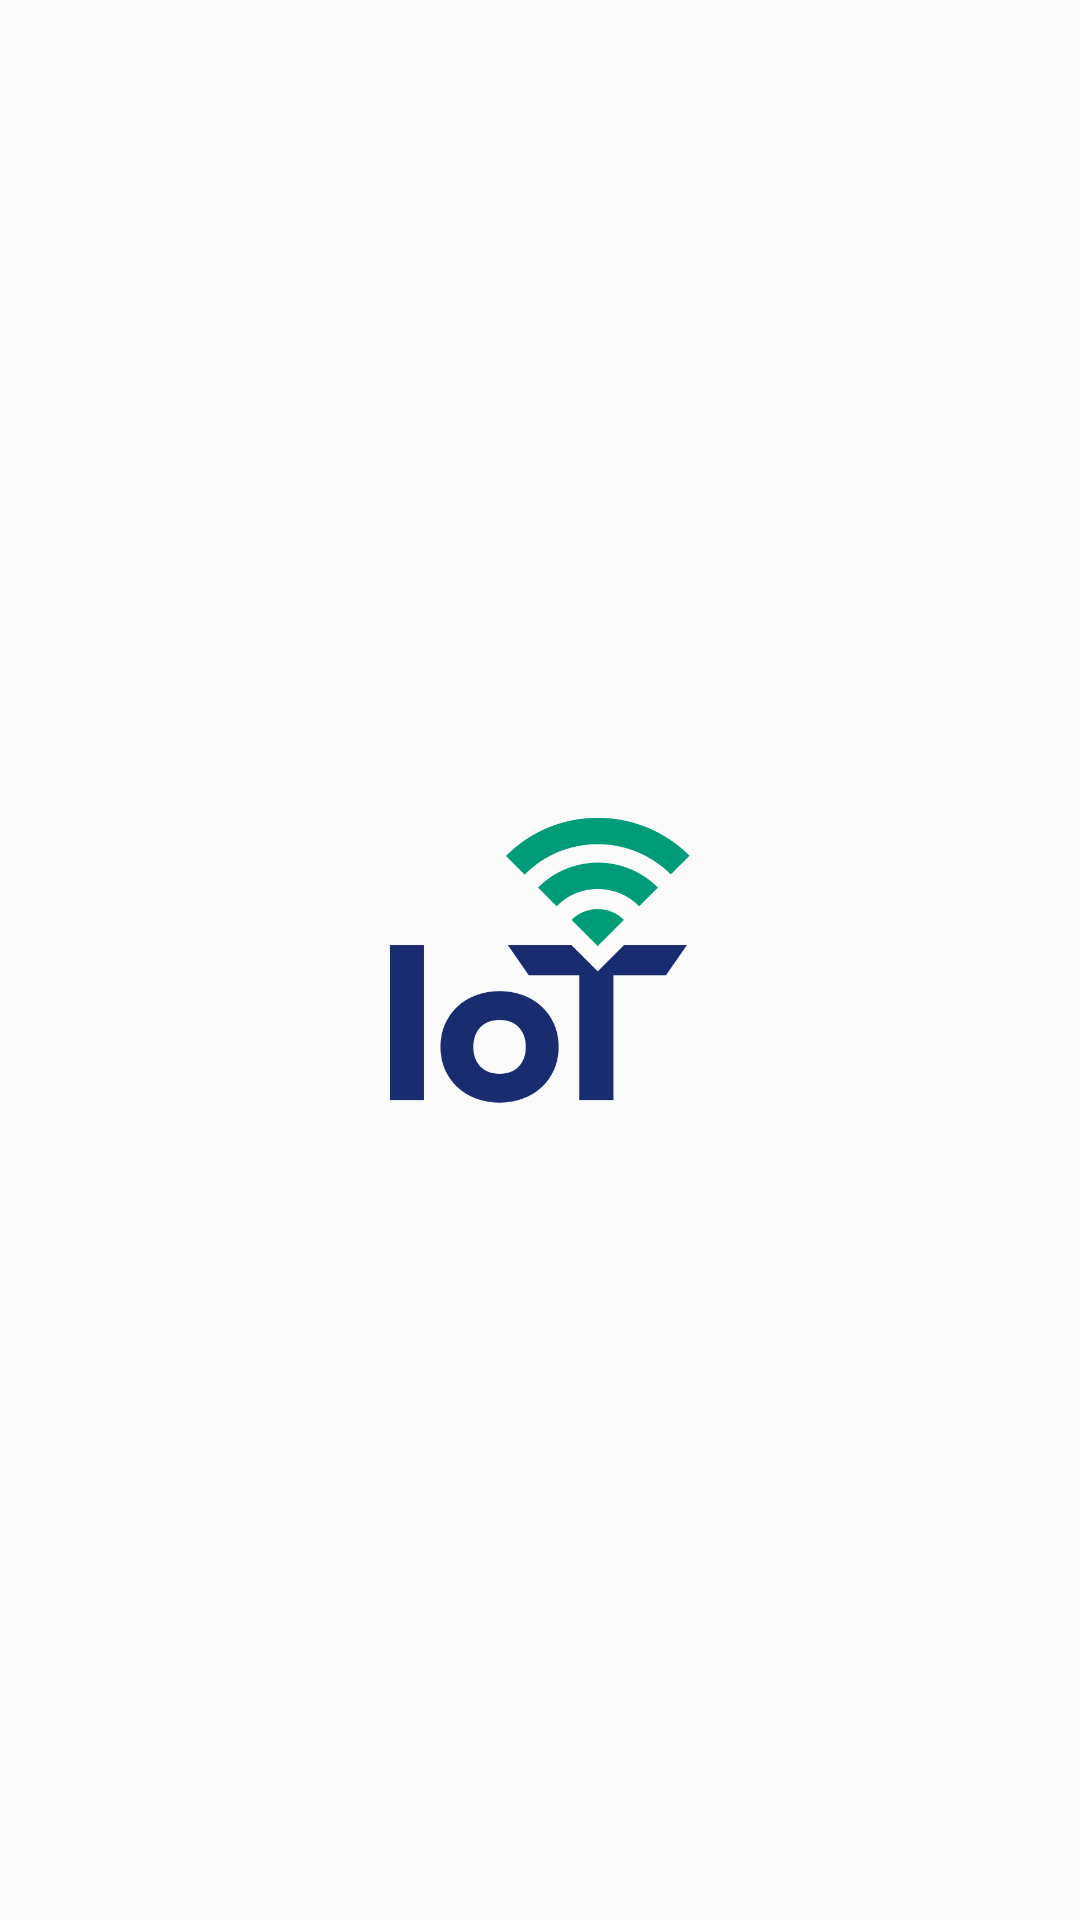

The Android layout XML behind this screen, and the referenced resources:
<!-- AndroidManifest.xml: activity theme AppTheme -->
<!-- res/layout/activity_splash.xml -->
<?xml version="1.0" encoding="utf-8"?>
<FrameLayout xmlns:android="http://schemas.android.com/apk/res/android"
    android:layout_width="match_parent" android:layout_height="match_parent">

    <ImageView
        android:contentDescription="@string/desc_logo_iot"
        android:layout_width="100dp"
        android:layout_height="100dp"
        android:layout_gravity="center"
        android:src="@drawable/logo_iot"/>
</FrameLayout>
<!-- resources referenced by this layout -->
<resources>
  <!-- drawable logo_iot: png bitmap (drawable, 24208 bytes) -->
  <string name="desc_logo_iot">Logo do iot4Decision</string>
  <style name="AppTheme" parent="Theme.AppCompat.Light.NoActionBar">
          <item name="colorPrimary">@color/colorBluePrimary</item>
          <item name="colorPrimaryDark">@color/colorBlackPrimary</item>
          <item name="colorAccent">@color/colorBluePrimary</item>
          <item name="fontFamily">@font/avenir_ltsd_book</item>
          <item name="android:lineHeight">24sp</item>
          <item name="android:windowSoftInputMode">stateHidden</item>
      </style>
  <color name="colorBluePrimary">#012B7F</color>
  <color name="colorBlackPrimary">#333333</color>
</resources>
